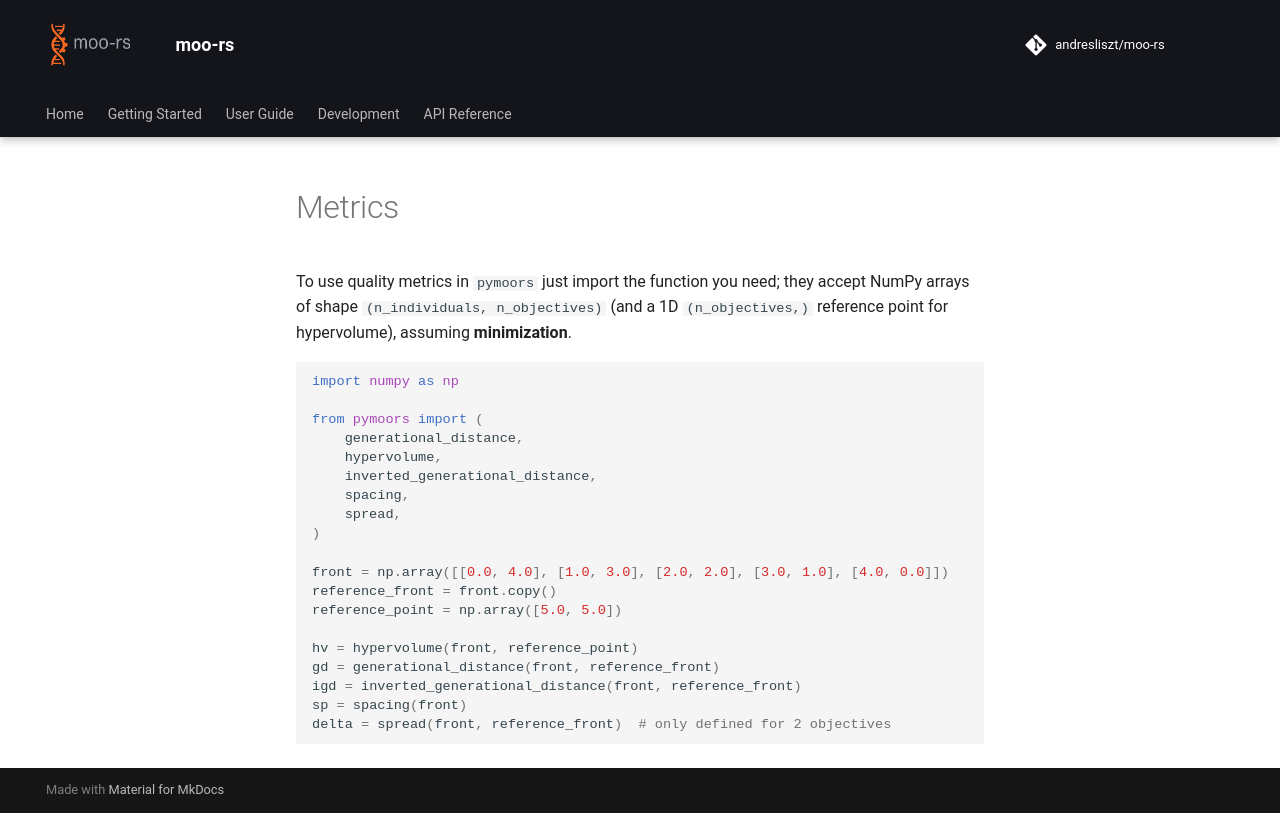

repository: andresliszt/moo-rs · page: user_guide/metrics/python/metrics.html · generator: mkdocs

To use quality metrics in `pymoors` just import the function you need; they accept NumPy arrays of shape `(n_individuals, n_objectives)` (and a 1D `(n_objectives,)` reference point for hypervolume), assuming **minimization**.

```python
import numpy as np

from pymoors import (
    generational_distance,
    hypervolume,
    inverted_generational_distance,
    spacing,
    spread,
)

front = np.array([[0.0, 4.0], [1.0, 3.0], [2.0, 2.0], [3.0, 1.0], [4.0, 0.0]])
reference_front = front.copy()
reference_point = np.array([5.0, 5.0])

hv = hypervolume(front, reference_point)
gd = generational_distance(front, reference_front)
igd = inverted_generational_distance(front, reference_front)
sp = spacing(front)
delta = spread(front, reference_front)  # only defined for 2 objectives
```
